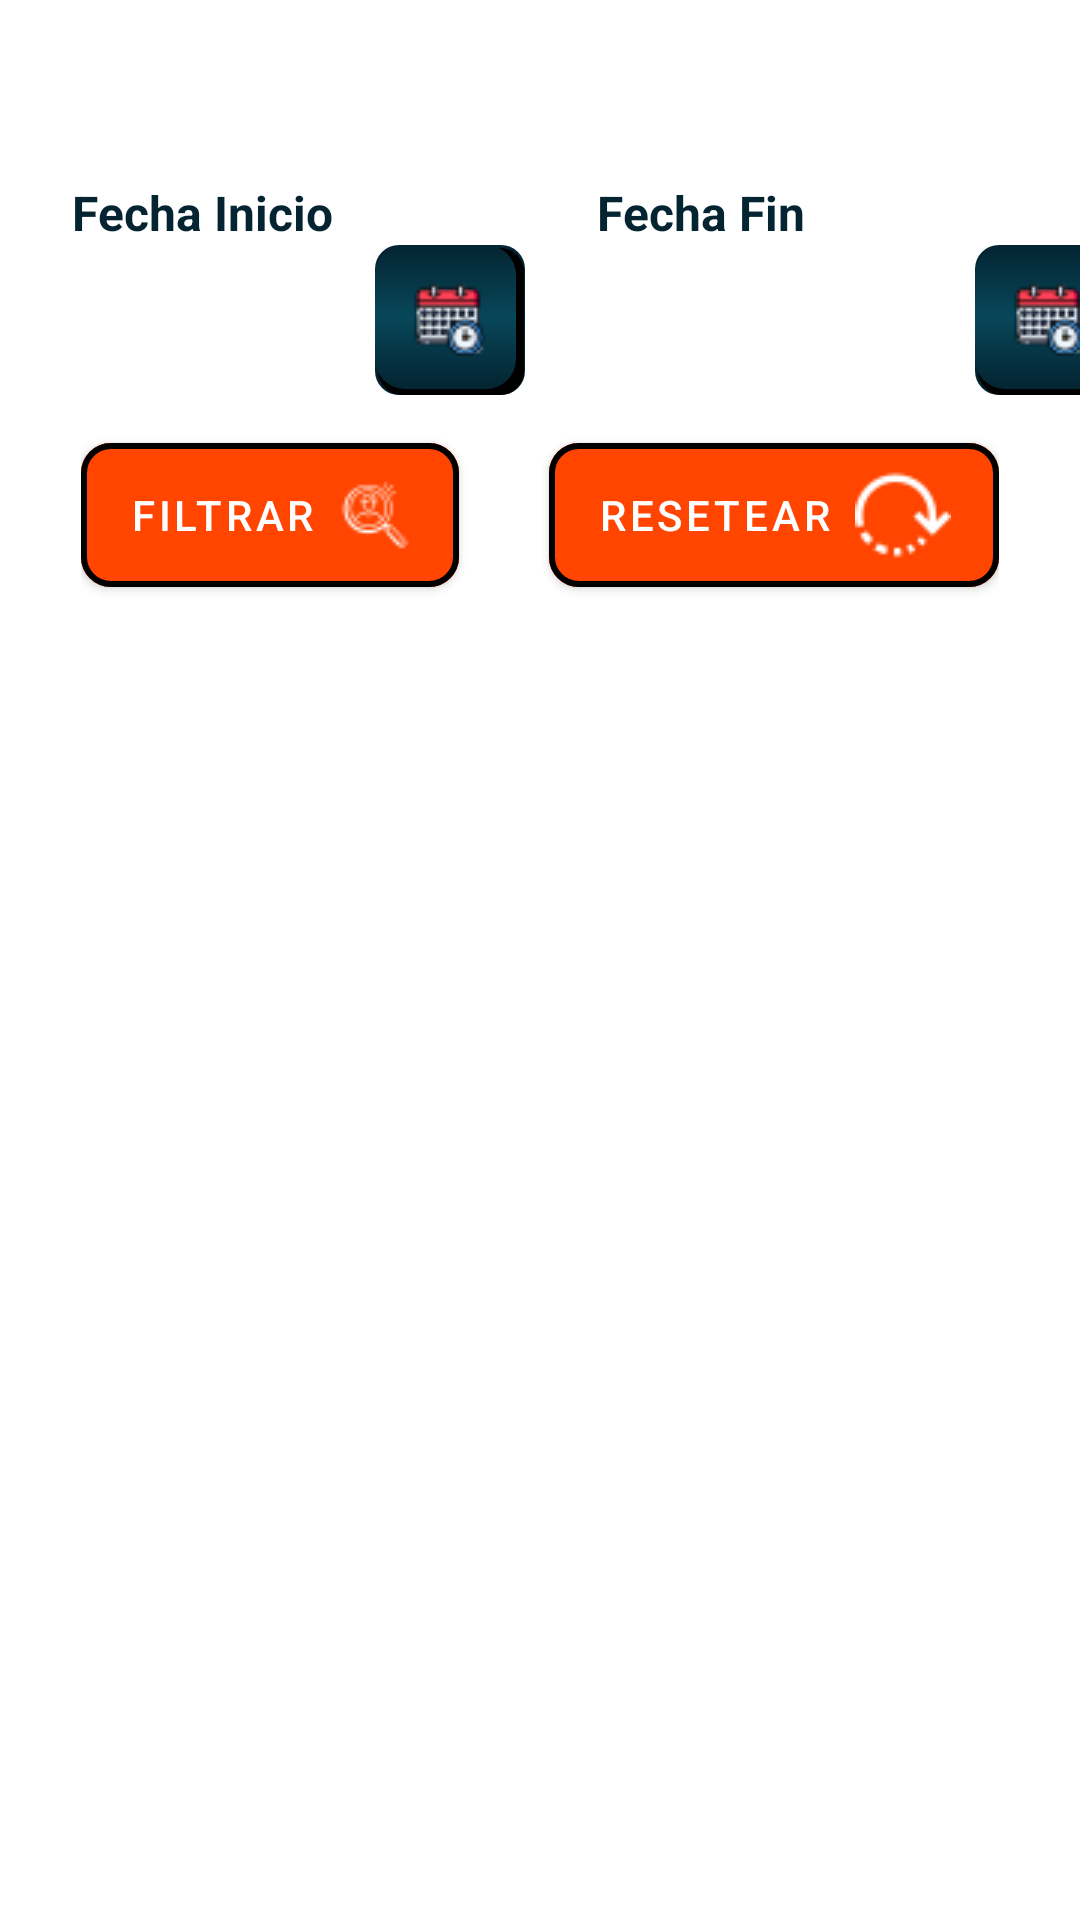

Produce the Android XML layout that renders to this screen, including the resource entries it uses.
<!-- AndroidManifest.xml: application theme Theme.StockVision -->
<!-- res/layout/fragment_show_reservation.xml -->
<?xml version="1.0" encoding="utf-8"?>
<androidx.constraintlayout.widget.ConstraintLayout xmlns:android="http://schemas.android.com/apk/res/android"
    xmlns:app="http://schemas.android.com/apk/res-auto"
    xmlns:tools="http://schemas.android.com/tools"
    android:layout_width="match_parent"
    android:layout_height="match_parent"
    tools:context=".presentation.ui.show_reservation.ShowReservationFragment">

    <LinearLayout
        android:id="@+id/llDateContainer"
        android:layout_width="wrap_content"
        android:layout_height="wrap_content"
        android:layout_marginTop="50dp"
        android:orientation="horizontal"
        app:layout_constraintEnd_toEndOf="parent"
        app:layout_constraintStart_toStartOf="parent"
        app:layout_constraintTop_toTopOf="parent">

        <LinearLayout
            android:layout_width="wrap_content"
            android:layout_height="wrap_content"
            android:orientation="vertical">

            <TextView
                android:layout_width="wrap_content"
                android:layout_height="wrap_content"
                android:layout_marginStart="24dp"
                android:layout_marginTop="10dp"
                android:text="Fecha Inicio"
                android:textColor="@color/text_animation"
                android:textSize="16sp"
                android:textStyle="bold" />

            <LinearLayout
                android:layout_width="wrap_content"
                android:layout_height="wrap_content"
                android:orientation="horizontal">

                <TextView
                    android:id="@+id/tvStartTimeReserve"
                    android:layout_width="120dp"
                    android:layout_height="50dp"
                    android:background="@drawable/custom_input"
                    android:backgroundTint="@color/text_animation"
                    android:clickable="true"
                    android:drawablePadding="8dp"
                    android:focusable="true"
                    android:gravity="center"
                    android:textColor="@color/white"
                    android:textSize="18sp"
                    tools:text=".." />

                <ImageButton
                    android:id="@+id/btnCalenderStartTime"
                    android:layout_width="50dp"
                    android:layout_height="50dp"
                    android:layout_marginStart="5dp"
                    android:background="@drawable/bg_gradient_button_search"
                    android:src="@drawable/ic_calendar_24" />

            </LinearLayout>

        </LinearLayout>

        <LinearLayout
            android:layout_width="wrap_content"
            android:layout_height="wrap_content"
            android:orientation="vertical">
            <TextView
                android:layout_width="wrap_content"
                android:layout_height="wrap_content"
                android:layout_marginStart="24dp"
                android:layout_marginTop="10dp"
                android:text="Fecha Fin"
                android:textColor="@color/text_animation"
                android:textSize="16sp"
                android:textStyle="bold" />

            <LinearLayout
                android:layout_width="wrap_content"
                android:layout_height="wrap_content"
                android:orientation="horizontal">

                <TextView
                    android:id="@+id/tvEndTimeReserve"
                    android:layout_width="120dp"
                    android:layout_height="50dp"
                    android:layout_marginStart="25dp"
                    android:background="@drawable/custom_input"
                    android:backgroundTint="@color/text_animation"
                    android:clickable="true"
                    android:drawablePadding="8dp"
                    android:focusable="true"
                    android:gravity="center"
                    android:textColor="@color/white"
                    android:textSize="18sp"
                    tools:text=".." />

                <ImageButton
                    android:id="@+id/btnCalenderEndTime"
                    android:layout_width="50dp"
                    android:layout_height="50dp"
                    android:layout_marginStart="5dp"
                    android:background="@drawable/bg_gradient_button_search"
                    android:src="@drawable/ic_calendar_24" />

            </LinearLayout>

        </LinearLayout>

    </LinearLayout>
    <LinearLayout
        android:id="@+id/llContainer"
        android:layout_width="wrap_content"
        android:layout_height="wrap_content"
        android:orientation="horizontal"
        app:layout_constraintEnd_toEndOf="parent"
        app:layout_constraintStart_toStartOf="parent"
        app:layout_constraintTop_toBottomOf="@+id/llDateContainer"
        >
        <com.google.android.material.button.MaterialButton
            android:id="@+id/btnSearchReserveByDate"
            android:layout_width="wrap_content"
            android:layout_height="60dp"
            android:backgroundTint="#FF4500"
            android:drawableRight="@drawable/ic_search_profile_24"
            android:drawablePadding="8dp"
            android:gravity="center_vertical|center_horizontal"
            android:layout_marginTop="10dp"
            android:text="Filtrar"
            android:textColor="@android:color/white"
            app:cornerRadius="10dp"
            app:strokeColor="@color/black"
            app:strokeWidth="2dp" />
        <com.google.android.material.button.MaterialButton
            android:id="@+id/btnResetFilter"
            android:layout_width="wrap_content"
            android:layout_height="60dp"
            android:layout_marginStart="30dp"
            android:backgroundTint="#FF4500"
            android:drawableRight="@drawable/ic_reset_64"
            android:drawablePadding="8dp"
            android:gravity="center_vertical|center_horizontal"
            android:layout_marginTop="10dp"
            android:text="Resetear"
            android:textColor="@android:color/white"
            app:cornerRadius="10dp"
            app:strokeColor="@color/black"
            app:strokeWidth="2dp" />

    </LinearLayout>



    <androidx.recyclerview.widget.RecyclerView
        android:id="@+id/rvReserve"
        android:layout_width="match_parent"
        android:layout_height="0dp"
        android:layout_marginTop="20dp"
        android:clipToPadding="false"
        android:elevation="4dp"
        android:paddingHorizontal="5dp"
        app:layout_constraintEnd_toEndOf="parent"
        app:layout_constraintStart_toStartOf="parent"
        app:layout_constraintTop_toBottomOf="@+id/llContainer"
        tools:itemCount="3"
        tools:listitem="@layout/item_reserve">

    </androidx.recyclerview.widget.RecyclerView>


















</androidx.constraintlayout.widget.ConstraintLayout>
<!-- res/layout/item_reserve.xml (included above) -->
<androidx.cardview.widget.CardView
    xmlns:android="http://schemas.android.com/apk/res/android"
    xmlns:app="http://schemas.android.com/apk/res-auto"
    android:layout_width="match_parent"
    android:layout_height="wrap_content"
    android:backgroundTint="@color/text_animation"
    app:cardElevation="4dp"
    app:cardCornerRadius="8dp"
    android:layout_margin="8dp">

    <FrameLayout
        android:layout_width="match_parent"
        android:layout_height="wrap_content">

        
        <LinearLayout
            android:layout_width="match_parent"
            android:layout_height="wrap_content"
            android:orientation="horizontal"
            android:gravity="center_vertical"
            android:padding="16dp">

            <ImageView
                android:id="@+id/ivProduct"
                android:layout_width="80dp"
                android:layout_height="80dp"
                android:background="@drawable/rounded_border_item"
                android:src="@drawable/ic_warehouse_64"
                android:scaleType="fitCenter"
                android:padding="4dp"/>

            <View
                android:layout_width="1dp"
                android:layout_height="match_parent"
                android:background="@android:color/darker_gray"
                android:layout_marginHorizontal="8dp"/>

            <LinearLayout
                android:layout_width="0dp"
                android:layout_height="wrap_content"
                android:layout_weight="1"
                android:orientation="vertical">

                <TextView
                    android:id="@+id/tvProduct"
                    android:layout_width="wrap_content"
                    android:layout_height="wrap_content"
                    android:textColor="#FF8C42"
                    android:text="Nombre del Producto"
                    android:textStyle="bold"
                    android:textSize="18sp"
                    android:paddingBottom="4dp"/>

                <TextView
                    android:id="@+id/tvWarehouse"
                    android:layout_width="wrap_content"
                    android:layout_height="wrap_content"
                    android:text="Almacen : "
                    android:textColor="@color/white"
                    android:textSize="16sp"
                    android:paddingBottom="4dp"/>

                <TextView
                    android:id="@+id/tvAreaWarehouse"
                    android:layout_width="wrap_content"
                    android:layout_height="wrap_content"
                    android:text="Zona : "
                    android:textColor="@color/white"
                    android:textSize="16sp"/>
            </LinearLayout>
        </LinearLayout>

        
        <View
            android:id="@+id/statusIndicator"
            android:layout_width="16dp"
            android:layout_height="16dp"
            android:layout_gravity="top|end"
            android:layout_margin="8dp"
            android:background="@drawable/circle_indicator"/>

    </FrameLayout>
</androidx.cardview.widget.CardView>
<!-- resources referenced by this layout -->
<resources>
  <color name="black">#FF000000</color>
  <color name="text_animation">#042431</color>
  <color name="white">#FFFFFFFF</color>
  <!-- drawable bg_gradient_button_search (drawable) -->
  <?xml version="1.0" encoding="utf-8"?>
  <selector xmlns:android="http://schemas.android.com/apk/res/android">
      <item>
          <layer-list>
              <item android:right="0dp">
                  <shape android:shape="rectangle">
                      <solid android:color="#042431" />
                      <corners android:radius="8dp" />
                  </shape>
              </item>
              <item android:top="1dp" android:left="1dp" android:right="0.6dp">
                  <shape android:shape="rectangle">
                      <solid android:color="#000000" />
                      <corners android:radius="8dp" />
                  </shape>
              </item>
              <item android:right="3dp" android:bottom="2dp">
                  <shape android:shape="rectangle">
                      <gradient
                          android:angle="90"
                          android:startColor="#042431"
                          android:centerColor="#08475A"
                          android:endColor="#042431"
                          android:useLevel="true" />
                      <corners android:radius="10dp" />
                  </shape>
              </item>
              <item android:drawable="@drawable/ic_search_profile_24" android:gravity="center"/>
          </layer-list>
      </item>
  </selector>
  <!-- drawable circle_indicator (drawable) -->
  <shape xmlns:android="http://schemas.android.com/apk/res/android"
      android:shape="oval">
      <size android:width="16dp" android:height="16dp"/>
      <solid android:color="@color/color_selected"/>
  </shape>
  <!-- drawable ic_calendar_24: png bitmap (drawable, 1630 bytes) -->
  <!-- drawable ic_reset_64: png bitmap (drawable, 708 bytes) -->
  <!-- drawable ic_search_profile_24: png bitmap (drawable, 805 bytes) -->
  <!-- drawable ic_warehouse_64: png bitmap (drawable, 1174 bytes) -->
  <!-- drawable rounded_border_item (drawable) -->
  <?xml version="1.0" encoding="utf-8"?>
  <shape xmlns:android="http://schemas.android.com/apk/res/android"
      android:shape="rectangle">
  
      <solid android:color="@android:color/white"/>
      <corners android:radius="8dp"/> 
      <stroke
          android:width="3dp"
          android:color="#FF5722"/> 
  </shape>
  <style name="StyleButtonPrimary" parent="Widget.MaterialComponents.Button">
          <item name="rippleColor">@color/cardview_dark_background</item>
          <item name="strokeColor">@color/black</item>
          <item name="strokeWidth">2dp</item>
          <item name="android:backgroundTint">@color/text_animation</item>
          <item name="android:layout_height">60dp</item>
          <item name="android:layout_width">200dp</item>
          <item name="cornerRadius">20dp</item>
          <item name="android:textStyle">bold</item>
          <item name="android:textSize">26sp</item>
          <item name="android:insetTop">0dp</item>
          <item name="android:insetBottom">0dp</item>
      </style>
  <style name="Theme.StockVision" parent="Theme.MaterialComponents.DayNight.DarkActionBar">
          
          <item name="colorPrimary">@color/purple_500</item>
          <item name="colorPrimaryVariant">@color/purple_700</item>
          <item name="colorOnPrimary">@color/white</item>
          
          <item name="colorSecondary">@color/teal_200</item>
          <item name="colorSecondaryVariant">@color/teal_700</item>
          <item name="colorOnSecondary">@color/black</item>
          
          <item name="android:statusBarColor">?attr/colorPrimaryVariant</item>
          
      </style>
  <color name="purple_500">#FF6200EE</color>
  <color name="purple_700">#FF3700B3</color>
  <color name="teal_200">#FF03DAC5</color>
  <color name="teal_700">#FF018786</color>
</resources>
